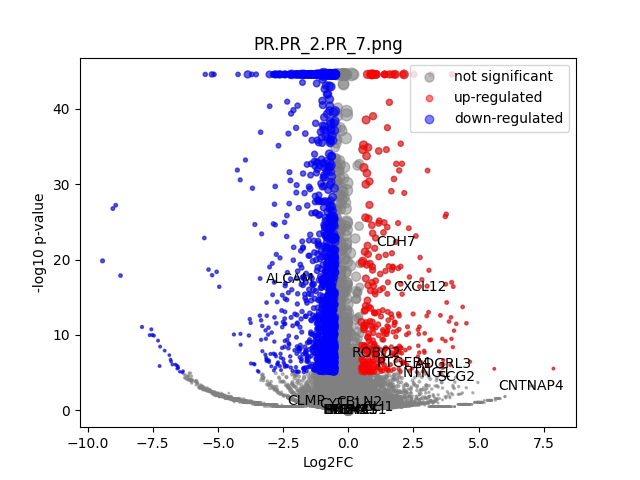

Values plotted in this chart, from the file beside it:
	gene	expression_1	expression_2	log2FC	-log10 p-val	significant
0	MIR1302-2HG	-2.5465852e-10	1.3242243e-09	2.2701532e-05	44.55	0
1	FAM138A	-2.5465852e-10	1.3242243e-09	2.2701532e-05	44.55	0
2	OR4F5	-2.5465852e-10	1.3242243e-09	2.2701532e-05	44.55	0
3	AL627309.1	0.001269	0.002041	0.6447	0.1973	0
4	AL627309.3	-2.5465852e-10	1.3242243e-09	2.2701532e-05	44.55	0
5	AL627309.2	-2.5465852e-10	1.3242243e-09	2.2701532e-05	44.55	0
6	AL627309.5	0.01165	0.01704	0.5452	0.583	0
7	AL627309.4	0.001577	0.002393	0.5722	0.1726	0
8	AP006222.2	-2.5465852e-10	1.3242243e-09	2.2701532e-05	44.55	0
9	AL732372.1	-2.5465852e-10	1.3242243e-09	2.2701532e-05	44.55	0
10	OR4F29	-2.5465852e-10	1.3242243e-09	2.2701532e-05	44.55	0
11	AC114498.1	-2.5465852e-10	0.001177	3.675	0.4983	0
12	OR4F16	-2.5465852e-10	1.3242243e-09	2.2701532e-05	44.55	0
13	AL669831.2	-2.5465852e-10	0.0009283	3.362	0.4983	0
14	LINC01409	0.02018	0.03278	0.6971	1.27	0
15	FAM87B	-2.5465852e-10	0.0008777	3.289	0.4983	0
16	LINC01128	0.05745	0.04498	-0.3524	0.8499	0
17	LINC00115	0.01403	0.004047	-1.768	2.707	0
18	FAM41C	0.007675	0.004097	-0.8895	0.7082	0
19	AL645608.6	-2.5465852e-10	1.3242243e-09	2.2701532e-05	44.55	0
20	AL645608.2	0.001611	0.003376	1.023	0.3923	0
21	AL645608.4	-2.5465852e-10	1.3242243e-09	2.2701532e-05	44.55	0
22	LINC02593	0.01531	0.04153	1.434	3.544	0
23	SAMD11	0.04582	0.1294	1.495	10.41	1
24	NOC2L	0.1652	0.1311	-0.3326	1.828	0
25	KLHL17	0.01802	0.01374	-0.3888	0.4324	0
26	PLEKHN1	0.002386	0.002143	-0.1485	0.04896	0
27	PERM1	-2.5465852e-10	1.3242243e-09	2.2701532e-05	44.55	0
28	AL645608.7	0.01723	0.01322	-0.3794	0.4098	0
29	HES4	0.8548	0.6243	-0.4533	16.2	0
30	ISG15	0.1994	0.1647	-0.2759	1.594	0
31	AL645608.1	0.0002482	1.3242243e-09	-1.8	0.4984	0
32	AGRN	0.1835	0.2527	0.4613	3.978	0
33	AL645608.5	-2.5465852e-10	1.3242243e-09	2.2701532e-05	44.55	0
34	AL645608.8	-2.5465852e-10	1.3242243e-09	2.2701532e-05	44.55	0
35	RNF223	-2.5465852e-10	1.3242243e-09	2.2701532e-05	44.55	0
36	C1orf159	0.02338	0.02161	-0.1131	0.1188	0
37	AL390719.3	0.0004507	0.001799	1.786	0.498	0
38	LINC01342	-2.5465852e-10	1.3242243e-09	2.2701532e-05	44.55	0
39	AL390719.2	-2.5465852e-10	1.3242243e-09	2.2701532e-05	44.55	0
40	TTLL10-AS1	-2.5465852e-10	1.3242243e-09	2.2701532e-05	44.55	0
41	TTLL10	-2.5465852e-10	1.3242243e-09	2.2701532e-05	44.55	0
42	TNFRSF18	0.002139	0.007866	1.831	1.175	0
43	TNFRSF4	0.003464	0.00212	-0.6831	0.3098	0
44	SDF4	0.4448	0.3328	-0.4182	6.887	0
45	B3GALT6	0.1766	0.09712	-0.8619	9.097	1
46	C1QTNF12	0.006567	0.01116	0.756	0.6463	0
47	AL162741.1	0.0004276	1.3242243e-09	-2.399	0.4984	0
48	UBE2J2	0.2348	0.1965	-0.2565	1.672	0
49	LINC01786	0.001391	1.3242243e-09	-3.898	1.041	0
50	SCNN1D	0.002964	0.001217	-1.218	0.5085	0
51	ACAP3	0.09357	0.06154	-0.6038	2.788	0
52	PUSL1	0.07033	0.04965	-0.5016	1.686	0
53	INTS11	0.1655	0.1113	-0.5717	4.303	0
54	AL139287.1	0.0004327	1.3242243e-09	-2.413	0.4984	0
55	CPTP	0.05176	0.04395	-0.2356	0.4668	0
56	TAS1R3	0.0003377	1.3242243e-09	-2.13	0.4984	0
57	DVL1	0.0499	0.03232	-0.625	1.735	0
58	MXRA8	0.1249	0.1604	0.3612	1.82	0
59	AURKAIP1	0.8539	0.6212	-0.4588	17.66	0
... 36,541 more rows
